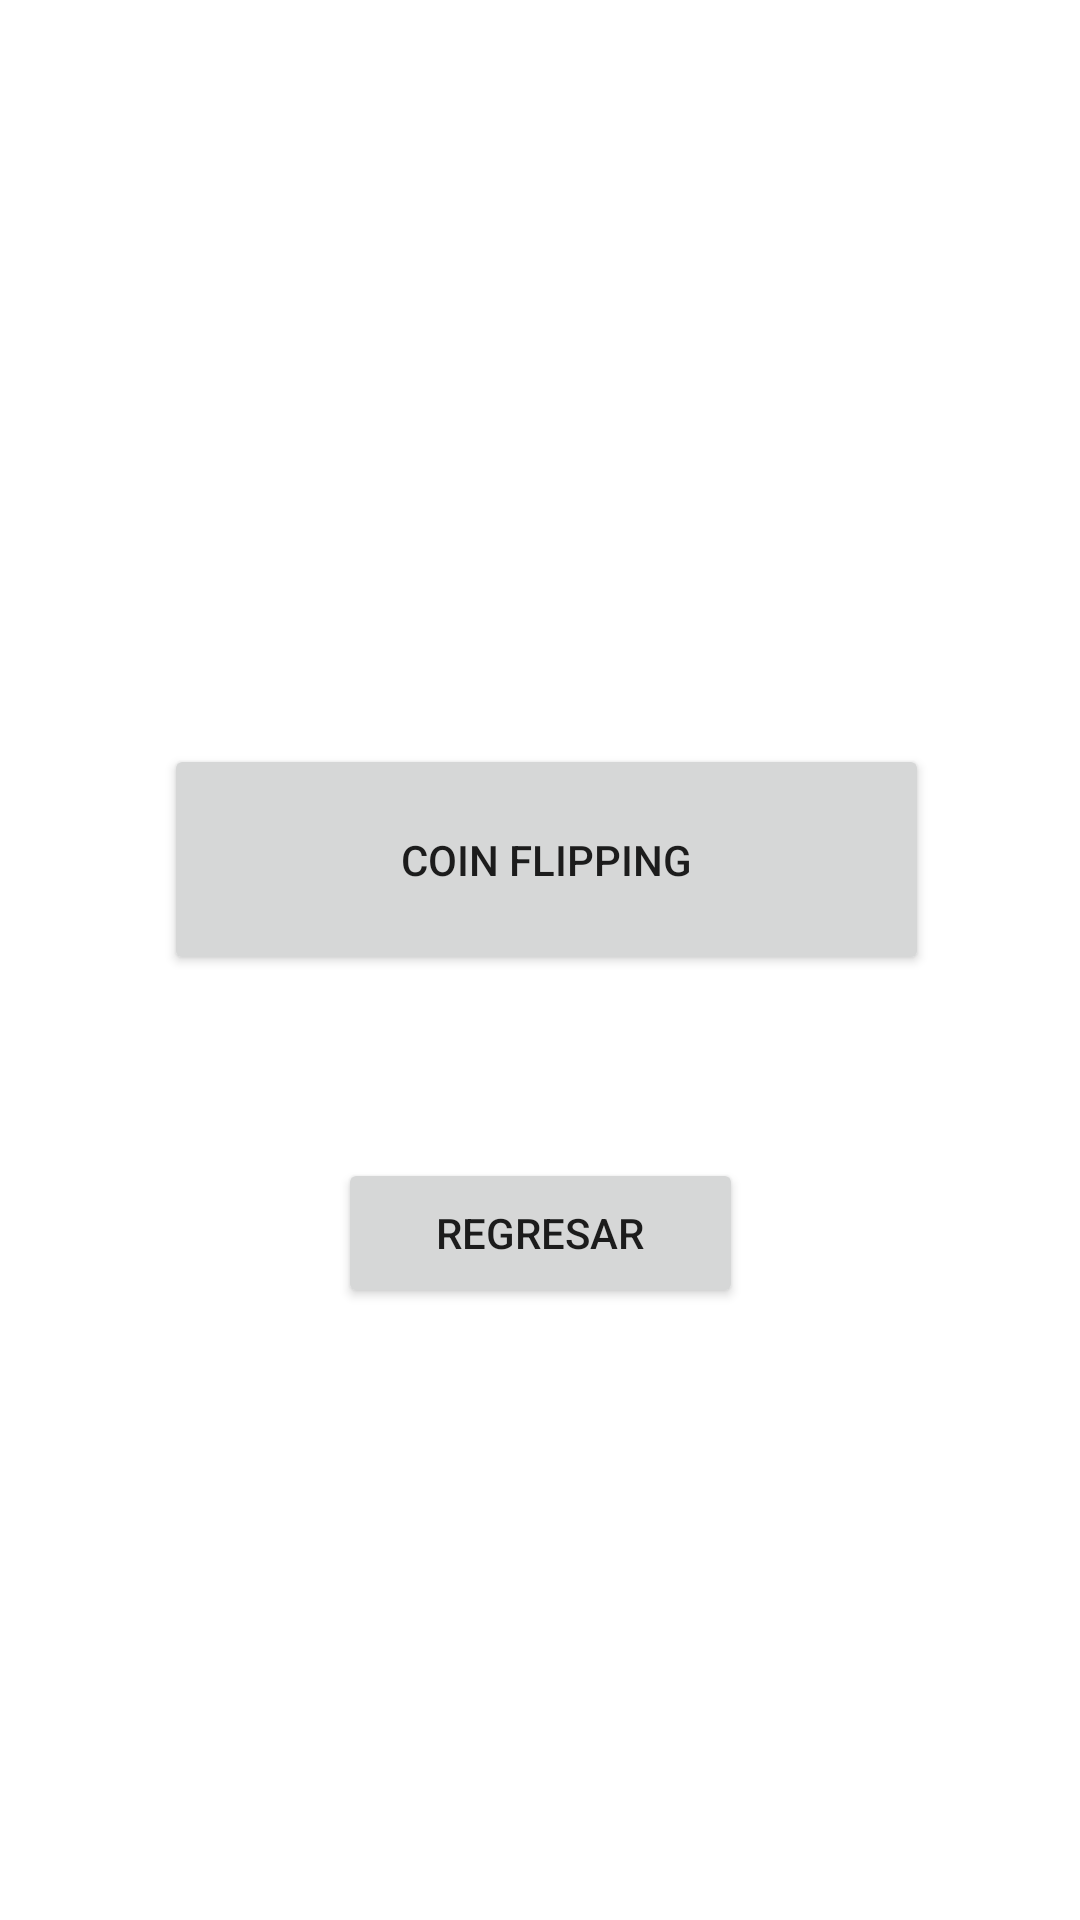

This screen was rendered from an Android layout file. Write that file and the resources it references.
<!-- AndroidManifest.xml: application theme Theme.Misaul1 -->
<!-- res/layout/activity_main3.xml -->
<?xml version="1.0" encoding="utf-8"?>
<androidx.constraintlayout.widget.ConstraintLayout xmlns:android="http://schemas.android.com/apk/res/android"
    xmlns:app="http://schemas.android.com/apk/res-auto"
    xmlns:tools="http://schemas.android.com/tools"
    android:layout_width="match_parent"
    android:layout_height="match_parent"
    tools:context=".MainActivity3">

    <Button
        android:id="@+id/buttontres"
        android:layout_width="255dp"
        android:layout_height="77dp"
        android:layout_marginStart="80dp"
        android:layout_marginTop="248dp"
        android:layout_marginEnd="76dp"
        android:text="Coin flipping"
        app:layout_constraintEnd_toEndOf="parent"
        app:layout_constraintStart_toStartOf="parent"
        app:layout_constraintTop_toTopOf="parent" />

    <Button
        android:id="@+id/buttonRE"
        android:layout_width="135dp"
        android:layout_height="50dp"
        android:layout_marginStart="138dp"
        android:layout_marginTop="61dp"
        android:layout_marginEnd="138dp"
        android:text="REGRESAR"
        app:layout_constraintEnd_toEndOf="parent"
        app:layout_constraintStart_toStartOf="parent"
        app:layout_constraintTop_toBottomOf="@+id/buttontres" />

    <ImageView
        android:id="@+id/imageView2"
        android:layout_width="wrap_content"
        android:layout_height="wrap_content"
        android:layout_marginStart="132dp"
        android:layout_marginTop="59dp"
        android:layout_marginEnd="129dp"
        app:layout_constraintEnd_toEndOf="parent"
        app:layout_constraintStart_toStartOf="parent"
        app:layout_constraintTop_toTopOf="parent"
        app:srcCompat="@drawable/face" />
</androidx.constraintlayout.widget.ConstraintLayout>
<!-- resources referenced by this layout -->
<resources>
  <style name="Theme.Misaul1" parent="Theme.MaterialComponents.DayNight.DarkActionBar">
          
          <item name="colorPrimary">@color/purple_500</item>
          <item name="colorPrimaryVariant">@color/purple_700</item>
          <item name="colorOnPrimary">@color/white</item>
          
          <item name="colorSecondary">@color/teal_200</item>
          <item name="colorSecondaryVariant">@color/teal_700</item>
          <item name="colorOnSecondary">@color/black</item>
          
          <item name="android:statusBarColor">?attr/colorPrimaryVariant</item>
          
      </style>
  <!-- not gathered from this repository: default colours our renderer supplied (Android Studio template values) -->
  <color name="purple_500">#FF6200EE</color>
  <color name="purple_700">#FF3700B3</color>
  <color name="teal_200">#FF03DAC5</color>
  <color name="teal_700">#FF018786</color>
  <color name="black">#FF000000</color>
  <color name="white">#FFFFFFFF</color>
</resources>
